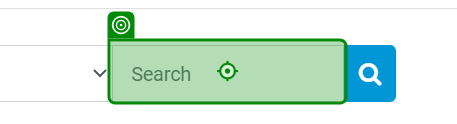
Workflow: Main

Step 1: type "[CurrentRow.ByField("Document No")]" into the text box (msedge.exe)
